Dataset: Durian_Leaf_Diseases (GitHub, tmai110605/DurianLeafDisease). Classes: algal, allocaridara attack, blight, healthy, phomopsis.

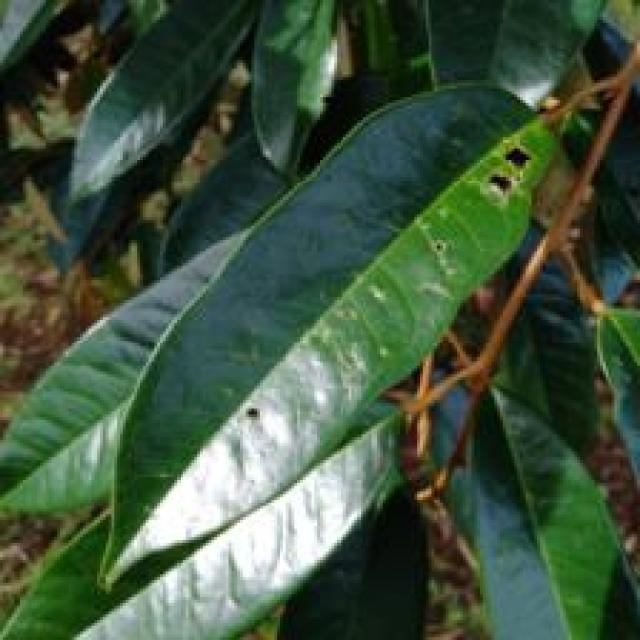
Label: allocaridara attack

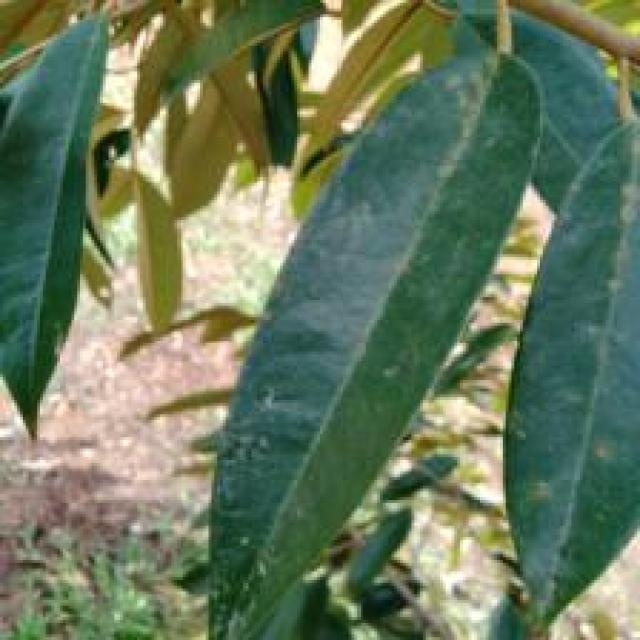
Label: algal

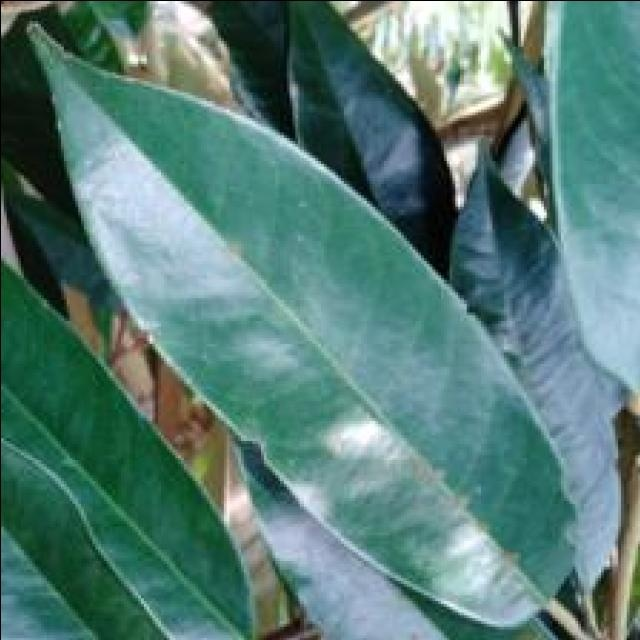
Label: algal

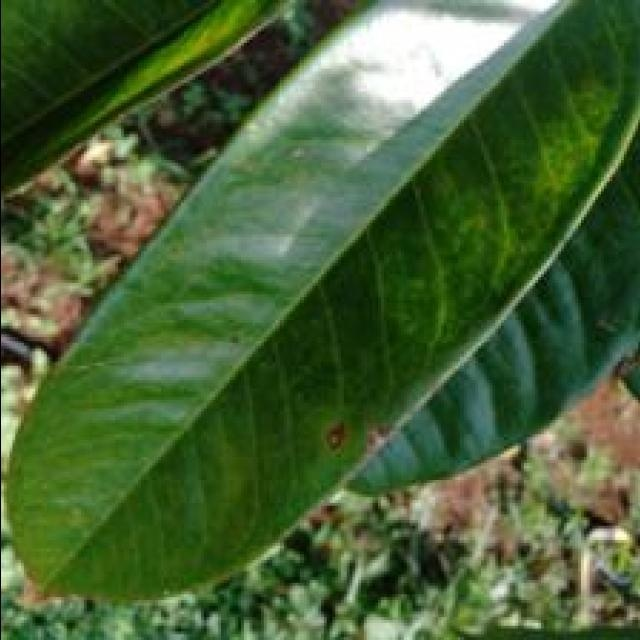
Label: phomopsis

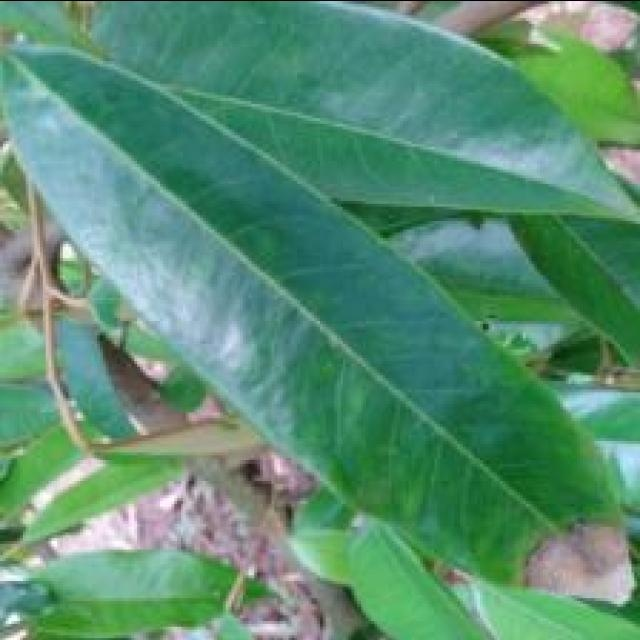
Label: blight

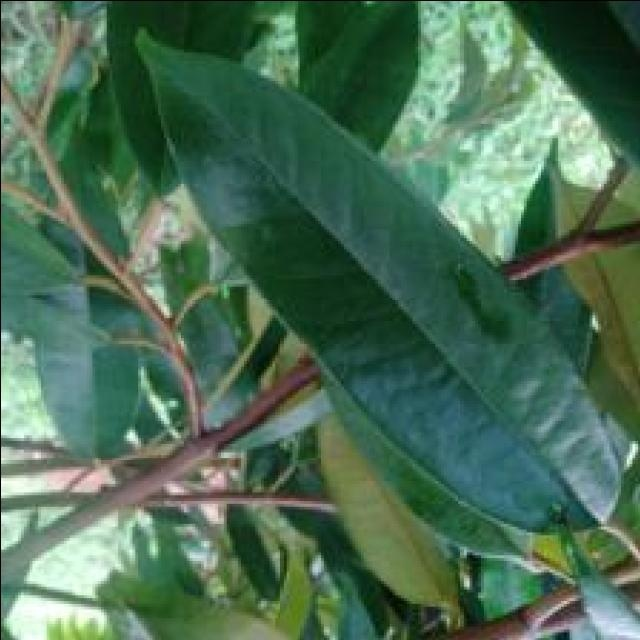
Label: healthy
